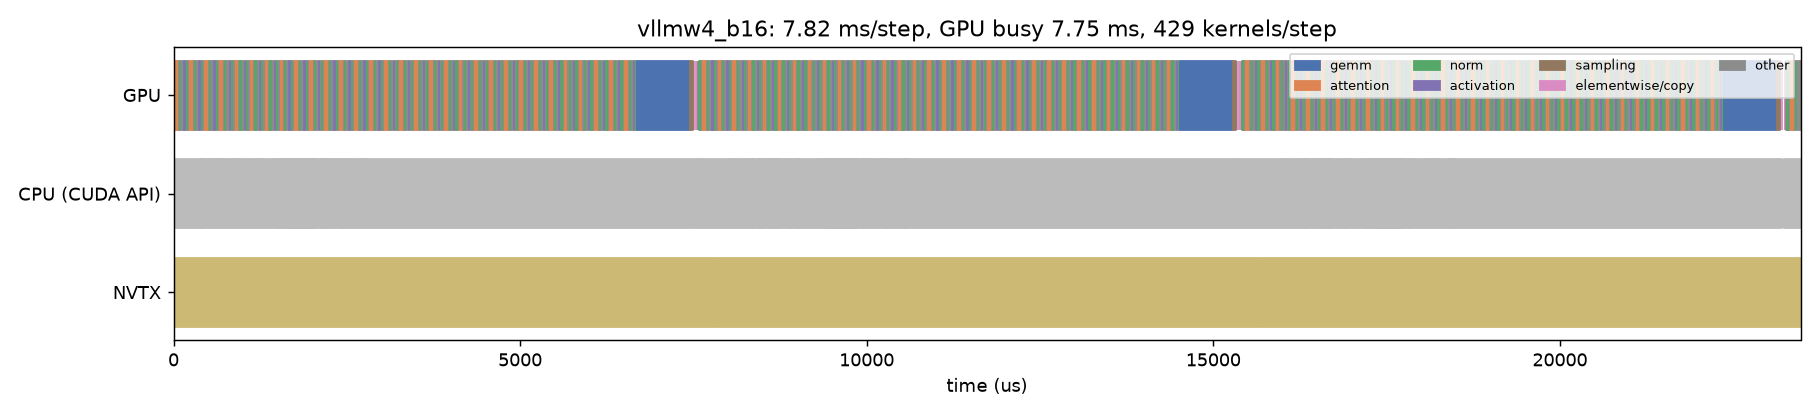

Data behind this chart, as committed beside it:
track, start_us, dur_us, name, category
CPU (CUDA API), -293.2, 7801, cudaEventSynchronize, api
CPU (CUDA API), 275, 12.92, cudaEventSynchronize, api
CPU (CUDA API), 402.2, 18.08, cudaMemcpyAsync, api
CPU (CUDA API), 519.1, 11.19, cudaMemcpyAsync, api
CPU (CUDA API), 616.4, 9.88, cudaMemcpyAsync, api
CPU (CUDA API), 641.5, 18.85, cudaLaunchKernel, api
CPU (CUDA API), 677.8, 7.38, cudaMemcpyAsync, api
CPU (CUDA API), 704.1, 5.911, cudaMemcpyAsync, api
CPU (CUDA API), 729.3, 5.141, cudaMemcpyAsync, api
CPU (CUDA API), 751.5, 5.275, cudaMemcpyAsync, api
CPU (CUDA API), 793.6, 12.1, cudaLaunchKernel, api
CPU (CUDA API), 836, 8.707, cudaLaunchKernel, api
CPU (CUDA API), 868.2, 8.588, cudaLaunchKernel, api
CPU (CUDA API), 890.5, 15.62, cudaMemcpyAsync, api
CPU (CUDA API), 926, 7.558, cudaLaunchKernel, api
CPU (CUDA API), 944.8, 10.62, cudaMemcpyAsync, api
CPU (CUDA API), 973, 7.45, cudaLaunchKernel, api
CPU (CUDA API), 1076, 9.923, cuLaunchKernelEx, api
CPU (CUDA API), 1198, 17.65, cudaMemcpyAsync, api
CPU (CUDA API), 1253, 10.75, cudaLaunchKernel, api
CPU (CUDA API), 1513, 5.763, cudaEventRecord, api
CPU (CUDA API), 1565, 1.281, cudaStreamIsCapturing, api
CPU (CUDA API), 1568, 492.7, cudaGraphLaunch, api
CPU (CUDA API), 2130, 39.26, cudaLaunchKernel, api
CPU (CUDA API), 2201, 10.46, cudaLaunchKernel, api
CPU (CUDA API), 2289, 12.04, cudaLaunchKernel, api
CPU (CUDA API), 2429, 14.26, cudaLaunchKernel, api
CPU (CUDA API), 2482, 9.505, cudaLaunchKernel, api
CPU (CUDA API), 2519, 7.503, cudaLaunchKernel, api
CPU (CUDA API), 2695, 3.12, cudaEventCreateWithFlags, api
CPU (CUDA API), 2701, 1.229, cudaStreamIsCapturing, api
CPU (CUDA API), 2703, 4.139, cudaEventRecordWithFlags, api
CPU (CUDA API), 2710, 0.432, cudaStreamIsCapturing, api
CPU (CUDA API), 2711, 2.762, cudaStreamWaitEvent, api
CPU (CUDA API), 2716, 1.288, cudaEventDestroy, api
CPU (CUDA API), 2729, 8.921, cudaEventQuery, api
CPU (CUDA API), 2739, 1.791, cudaEventQuery, api
CPU (CUDA API), 2750, 14.38, cudaMemcpyAsync, api
CPU (CUDA API), 2772, 1.408, cudaEventCreateWithFlags, api
CPU (CUDA API), 2774, 2.35, cudaEventRecord, api
CPU (CUDA API), 7525, 1.207, cudaEventDestroy, api
CPU (CUDA API), 7529, 0.672, cudaStreamIsCapturing, api
CPU (CUDA API), 7530, 1.638, cudaEventRecordWithFlags, api
CPU (CUDA API), 7537, 7805, cudaEventSynchronize, api
CPU (CUDA API), 8069, 12.88, cudaEventSynchronize, api
CPU (CUDA API), 8226, 18.21, cudaMemcpyAsync, api
CPU (CUDA API), 8347, 11.58, cudaMemcpyAsync, api
CPU (CUDA API), 8446, 9.29, cudaMemcpyAsync, api
CPU (CUDA API), 8471, 19.52, cudaLaunchKernel, api
CPU (CUDA API), 8508, 7.753, cudaMemcpyAsync, api
CPU (CUDA API), 8534, 5.405, cudaMemcpyAsync, api
CPU (CUDA API), 8558, 5.161, cudaMemcpyAsync, api
CPU (CUDA API), 8580, 5.416, cudaMemcpyAsync, api
CPU (CUDA API), 8623, 12.71, cudaLaunchKernel, api
CPU (CUDA API), 8665, 9.125, cudaLaunchKernel, api
CPU (CUDA API), 8698, 7.978, cudaLaunchKernel, api
CPU (CUDA API), 8720, 15.1, cudaMemcpyAsync, api
CPU (CUDA API), 8756, 7.796, cudaLaunchKernel, api
CPU (CUDA API), 8774, 10.4, cudaMemcpyAsync, api
CPU (CUDA API), 8803, 7.221, cudaLaunchKernel, api
... 1,362 more rows
